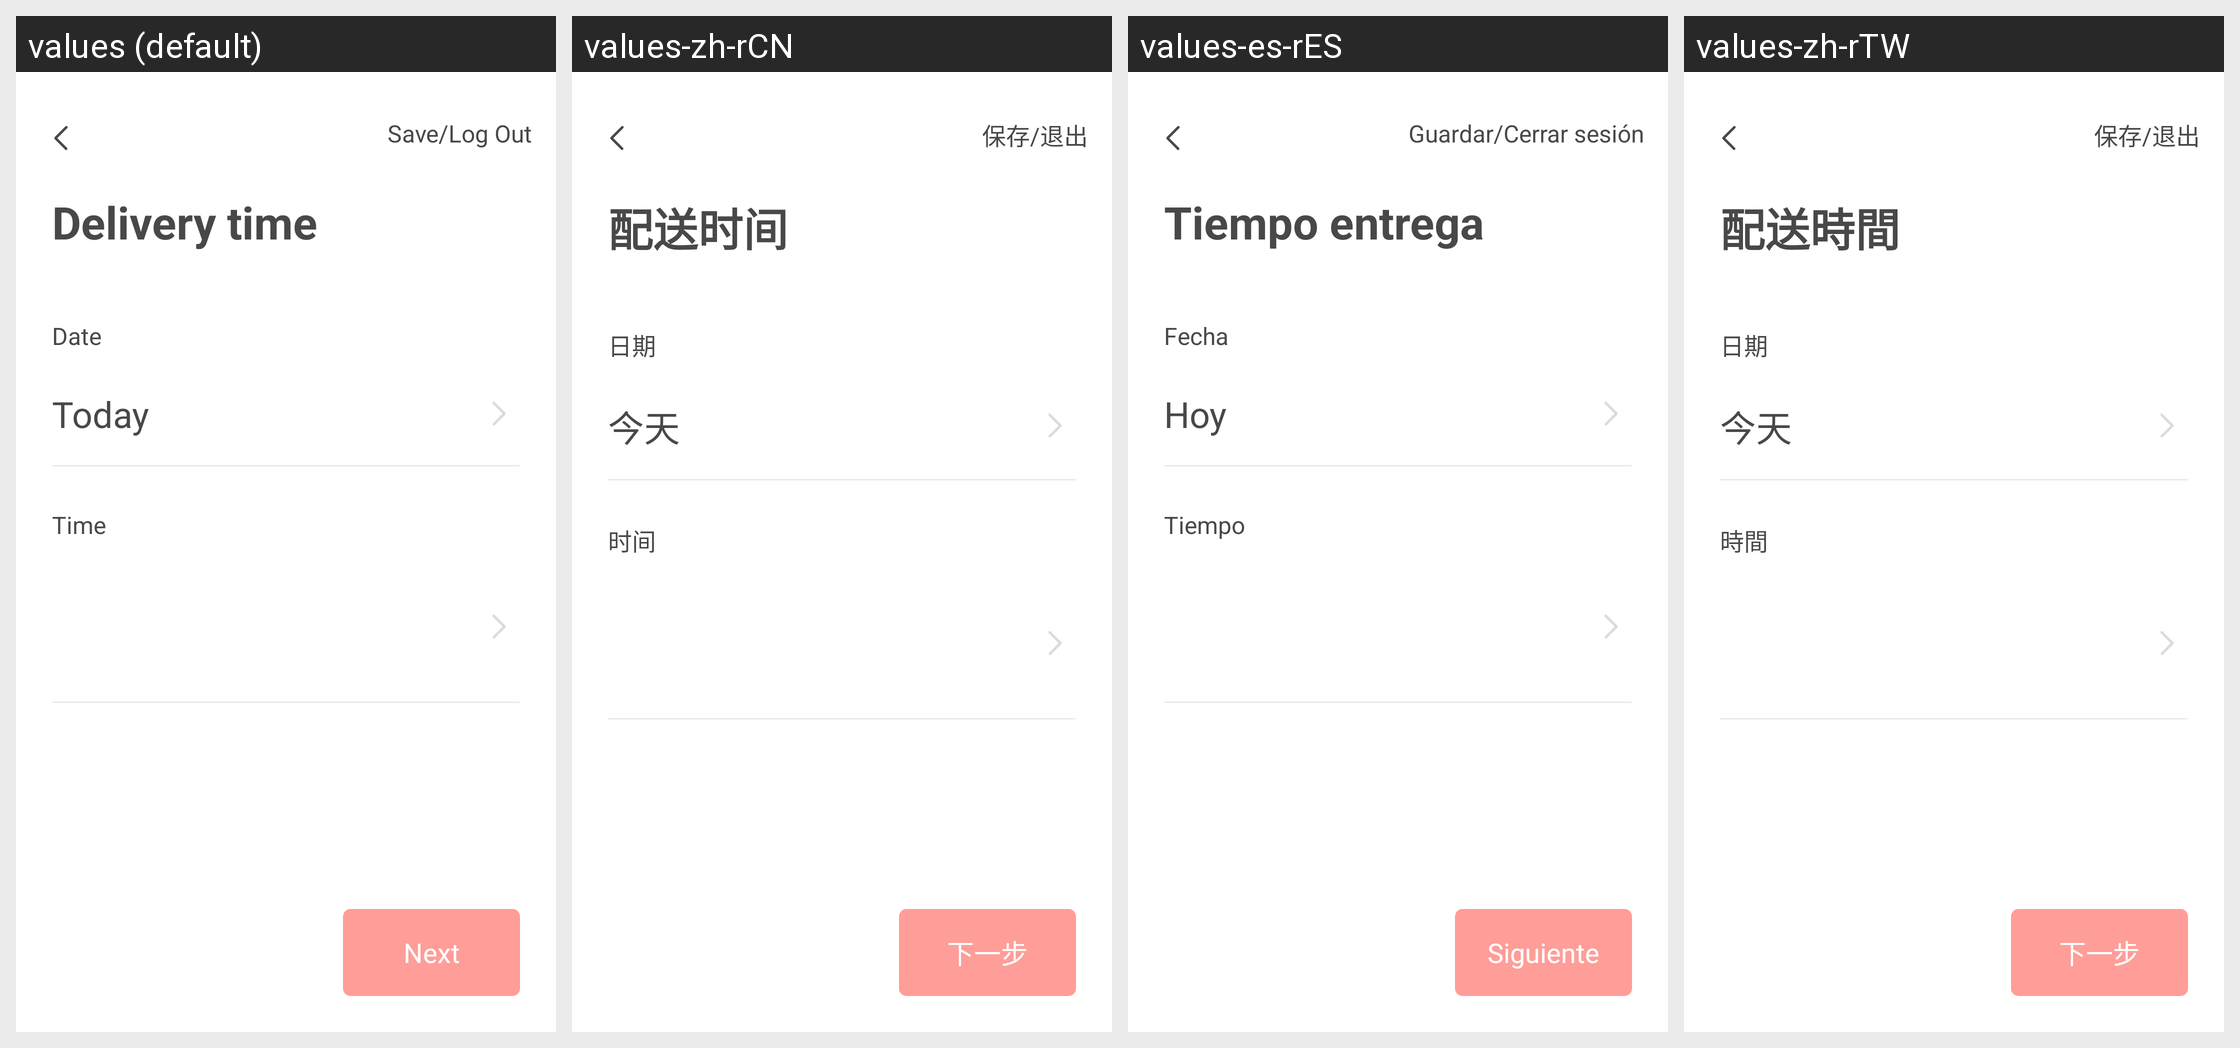

Translations of the strings shown on this Android screen, per locale in the grid:
Android screen res/layout/activity_operations14.xml rendered under 4 locales, left to right: values (default), values-zh-rCN, values-es-rES, values-zh-rTW. Device: Nexus 5 (rendered at 1080×1920; each locale shown at half size, 540×960, under a caption strip naming it); theme AppTheme.NoActionBar.
Strings drawn on this screen, with the default value and each locale's value (text and hints the layout hard-codes, and strings that could not be matched under every locale, appear in the picture but are not listed):

SAVELOGOUT
  values: Save/Log Out
  values-zh-rCN: 保存/退出
  values-es-rES: Guardar/Cerrar sesión
  values-zh-rTW: 保存/退出

DELIVERYORTIME
  values: Delivery time
  values-zh-rCN: 配送时间
  values-es-rES: Tiempo entrega
  values-zh-rTW: 配送時間

DATE
  values: Date
  values-zh-rCN: 日期
  values-es-rES: Fecha
  values-zh-rTW: 日期

TODAY
  values: Today
  values-zh-rCN: 今天
  values-es-rES: Hoy
  values-zh-rTW: 今天

TIME
  values: Time
  values-zh-rCN: 时间
  values-es-rES: Tiempo
  values-zh-rTW: 時間

NEXT
  values: Next
  values-zh-rCN: 下一步
  values-es-rES: Siguiente
  values-zh-rTW: 下一步
